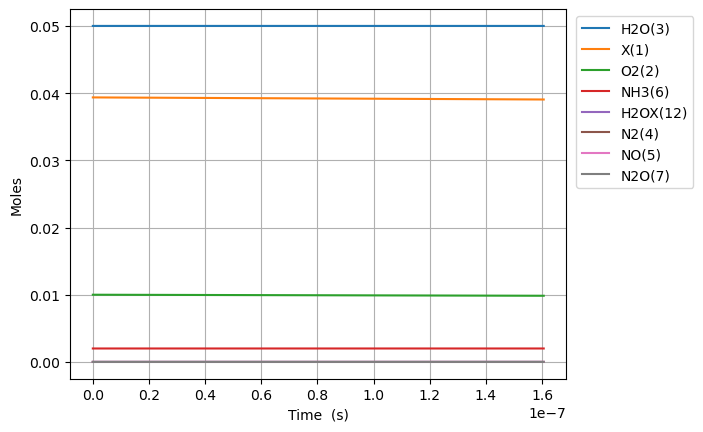

Values plotted in this chart, from the file beside it:
Time (s), Volume (m^3), He, NOX, OX, NX, OHX, NH3X, Ar, Ne, X(1), O2(2), H2O(3), N2(4), NO(5), NH3(6), N2O(7), H2OX(12)
0.0, 0.06652, 0.938, 0.0, 0.0, 0.0, 0.0, 0.0, 0.0, 0.0, 0.03936, 0.01, 0.05, 0.0, 0.0, 0.002, 0.0, 0.0
9.231074258795036e-28, 0.06652, 0.938, 0.0, 1.8127165133123876e-24, 0.0, 6.477971325900522e-63, 1.2067229161050736e-25, 0.0, 0.0, 0.03936, 0.01, 0.05, 0.0, 0.0, 0.002, 0.0, 1.999917485723858e-22
2.5847007924626104e-27, 0.06652, 0.938, 0.0, 5.075606237274685e-24, 0.0, 9.78951060162804e-62, 3.3788241650942064e-25, 0.0, 0.0, 0.03936, 0.01, 0.05, 0.0, 0.0, 0.002, 0.0, 5.599768960026802e-22
5.9078875256288236e-27, 0.06652, 0.938, 0.0, 1.1601385685199282e-23, 0.0, 1.0531108807402496e-60, 7.723026663072472e-25, 0.0, 0.0, 0.03936, 0.01, 0.05, 0.0, 0.0, 0.002, 0.0, 1.2799471908632683e-21
1.2554260991961251e-26, 0.06652, 0.938, 0.0, 2.4652944581048473e-23, 0.0, 9.679903346216086e-60, 1.6411431659029001e-24, 0.0, 0.0, 0.03936, 0.01, 0.05, 0.0, 0.0, 0.002, 0.0, 2.7198877805844417e-21
2.5847007924626105e-26, 0.06652, 0.938, 0.0, 5.0756062372746855e-23, 0.0, 8.281361109851973e-59, 3.378824165094206e-24, 0.0, 0.0, 0.03936, 0.01, 0.05, 0.0, 0.0, 0.002, 0.0, 5.599768960026779e-21
5.243250178995582e-26, 0.06652, 0.938, 0.0, 1.0296229795614362e-22, 0.0, 6.847189511464557e-58, 6.854186163476818e-24, 0.0, 0.0, 0.03936, 0.01, 0.05, 0.0, 0.0, 0.002, 0.0, 1.1359531318911409e-20
1.0560348952061522e-25, 0.06652, 0.938, 0.0, 2.0737476912293715e-22, 0.0, 5.568020795478979e-57, 1.3804910160242042e-23, 0.0, 0.0, 0.03936, 0.01, 0.05, 0.0, 0.0, 0.002, 0.0, 2.2879056036680496e-20
2.119454649819341e-25, 0.06652, 0.938, 0.0, 4.1619971145652424e-22, 0.0, 4.49081048695968e-56, 2.7706358153772485e-23, 0.0, 0.0, 0.03936, 0.01, 0.05, 0.0, 0.0, 0.002, 0.0, 4.5918105472217995e-20
4.246294159045717e-25, 0.06652, 0.938, 0.0, 8.338495961236984e-22, 0.0, 3.607263203876845e-55, 5.550925414083338e-23, 0.0, 0.0, 0.03936, 0.01, 0.05, 0.0, 0.0, 0.002, 0.0, 9.199620434329026e-20
8.499973177498471e-25, 0.06652, 0.938, 0.0, 1.6691493654580467e-21, 0.0, 2.891667947527467e-54, 1.1111504611495516e-22, 0.0, 0.0, 0.03936, 0.01, 0.05, 0.0, 0.0, 0.002, 0.0, 1.8415240208542386e-19
1.700733121440398e-24, 0.06652, 0.938, 0.0, 3.339748904126743e-21, 0.0, 2.315679603921293e-53, 2.2232663006319863e-22, 0.0, 0.0, 0.03936, 0.01, 0.05, 0.0, 0.0, 0.002, 0.0, 3.6846479756964733e-19
3.4022047288215e-24, 0.06652, 0.938, 0.0, 6.680947981464136e-21, 0.0, 1.8534822399610562e-52, 4.447497979596855e-22, 0.0, 0.0, 0.03936, 0.01, 0.05, 0.0, 0.0, 0.002, 0.0, 7.370895885379195e-19
6.805147943583702e-24, 0.06652, 0.938, 0.0, 1.3363346136138923e-20, 0.0, 1.483161306394624e-51, 8.895961337526583e-22, 0.0, 0.0, 0.03936, 0.01, 0.05, 0.0, 0.0, 0.002, 0.0, 1.4743391704737643e-18
1.3611034373108106e-23, 0.06652, 0.938, 0.0, 2.6728142445488495e-20, 0.0, 1.1866792692247142e-50, 1.779288805338602e-21, 0.0, 0.0, 0.03936, 0.01, 0.05, 0.0, 0.0, 0.002, 0.0, 2.9488383343426567e-18
2.7222807232156913e-23, 0.06652, 0.938, 0.0, 5.3457735064187636e-20, 0.0, 9.49403508689686e-50, 3.5586741485104774e-21, 0.0, 0.0, 0.03936, 0.01, 0.05, 0.0, 0.0, 0.002, 0.0, 5.8978366620692514e-18
5.444635295025453e-23, 0.06652, 0.938, 0.0, 1.0691692030158589e-19, 0.0, 7.595468450066264e-49, 7.117444834854185e-21, 0.0, 0.0, 0.03936, 0.01, 0.05, 0.0, 0.0, 0.002, 0.0, 1.1795833317477684e-17
1.0889344438644976e-22, 0.06652, 0.938, 0.0, 2.1383529077638235e-19, 0.0, 6.076470913696686e-48, 1.4234986207541424e-20, 0.0, 0.0, 0.03936, 0.01, 0.05, 0.0, 0.0, 0.002, 0.0, 2.3591826628115508e-17
2.177876272588402e-22, 0.06652, 0.938, 0.0, 4.2767203172597507e-19, 0.0, 4.861215192639395e-47, 2.847006895291521e-20, 0.0, 0.0, 0.03936, 0.01, 0.05, 0.0, 0.0, 0.002, 0.0, 4.718381324867501e-17
4.355759930036212e-22, 0.06652, 0.938, 0.0, 8.553455136251594e-19, 0.0, 3.888987538732836e-46, 5.694023444365997e-20, 0.0, 0.0, 0.03936, 0.01, 0.05, 0.0, 0.0, 0.002, 0.0, 9.43677864869294e-17
8.711527244931833e-22, 0.06652, 0.938, 0.0, 1.7106924774235238e-18, 0.0, 3.1111961846702327e-45, 1.138805654251383e-19, 0.0, 0.0, 0.03936, 0.01, 0.05, 0.0, 0.0, 0.002, 0.0, 1.8873573295197972e-16
1.7423061874723074e-21, 0.06652, 0.938, 0.0, 3.4213864050202362e-18, 0.0, 2.488959408930038e-44, 2.2776122738805023e-19, 0.0, 0.0, 0.03936, 0.01, 0.05, 0.0, 0.0, 0.002, 0.0, 3.774716258362466e-16
3.484613113430555e-21, 0.06652, 0.938, 0.0, 6.842774260213595e-18, 0.0, 1.9911685111707116e-43, 4.555225513136949e-19, 0.0, 0.0, 0.03936, 0.01, 0.05, 0.0, 0.0, 0.002, 0.0, 7.549434114214452e-16
6.969226965347051e-21, 0.06652, 0.938, 0.0, 1.368554997060004e-17, 0.0, 1.5929352018252084e-42, 9.110451991642682e-19, 0.0, 0.0, 0.03936, 0.01, 0.05, 0.0, 0.0, 0.002, 0.0, 1.5098869818585018e-15
1.393845466918004e-20, 0.06652, 0.938, 0.0, 2.7371101391371865e-17, 0.0, 1.2743483174602372e-41, 1.8220904948625496e-18, 0.0, 0.0, 0.03936, 0.01, 0.05, 0.0, 0.0, 0.002, 0.0, 3.0197741197992525e-15
2.7876910076846026e-20, 0.06652, 0.938, 0.0, 5.474220423291124e-17, 0.0, 1.0194787145195764e-40, 3.644181086247652e-18, 0.0, 0.0, 0.03936, 0.01, 0.05, 0.0, 0.0, 0.002, 0.0, 6.0395483839473065e-15
5.5753820892178e-20, 0.06652, 0.938, 0.0, 1.0948440991597289e-16, 0.0, 8.155829928783842e-40, 7.28836226897202e-18, 0.0, 0.0, 0.03936, 0.01, 0.05, 0.0, 0.0, 0.002, 0.0, 1.207909686530962e-14
1.1150764252284194e-19, 0.06652, 0.938, 0.0, 2.1896882128202768e-16, 0.0, 6.524663980752642e-39, 1.4576724634237393e-17, 0.0, 0.0, 0.03936, 0.01, 0.05, 0.0, 0.0, 0.002, 0.0, 2.4158193640299074e-14
1.6726146415350588e-19, 0.06652, 0.938, 0.0, 3.28453232648014e-16, 0.0, 1.9370096171449364e-38, 2.1865086999319402e-17, 0.0, 0.0, 0.03936, 0.01, 0.05, 0.0, 0.0, 0.002, 0.0, 3.6237290227553366e-14
2.230152857841698e-19, 0.06652, 0.938, 0.0, 4.3793764401393196e-16, 0.0, 4.220641993403464e-38, 2.9153449364218057e-17, 0.0, 0.0, 0.03936, 0.01, 0.05, 0.0, 0.0, 0.002, 0.0, 4.8316386627072485e-14
3.3452292904549765e-19, 0.06652, 0.938, 0.0, 6.569064667456071e-16, 0.0, 1.225122156944284e-37, 4.373017409358503e-17, 0.0, 0.0, 0.03936, 0.01, 0.05, 0.0, 0.0, 0.002, 0.0, 7.247457898550781e-14
4.460305723068255e-19, 0.06652, 0.938, 0.0, 8.758752894770305e-16, 0.0, 2.6792039560803867e-37, 5.830689882227771e-17, 0.0, 0.0, 0.03936, 0.01, 0.05, 0.0, 0.0, 0.002, 0.0, 9.663277065357399e-14
5.575382155681534e-19, 0.06652, 0.938, 0.0, 1.0948441122081845e-15, 0.0, 5.0265511922617305e-37, 7.288362355024796e-17, 0.0, 0.0, 0.03936, 0.01, 0.05, 0.0, 0.0, 0.002, 0.0, 1.2079096158195898e-13
7.805535020908091e-19, 0.06652, 0.938, 0.0, 1.5327817576696661e-15, 0.0, 1.3753559439299732e-36, 1.0203707300397576e-16, 0.0, 0.0, 0.03936, 0.01, 0.05, 0.0, 0.0, 0.002, 0.0, 1.6910734117322307e-13
1.0035687886134648e-18, 0.06652, 0.938, 0.0, 1.970719403130053e-15, 0.0, 2.899417577638574e-36, 1.3119052245476933e-16, 0.0, 0.0, 0.03936, 0.01, 0.05, 0.0, 0.0, 0.002, 0.0, 2.1742371776025002e-13
1.4495993616587764e-18, 0.06652, 0.938, 0.0, 2.8465946940475407e-15, 0.0, 8.8441225178596e-36, 1.894974213475551e-16, 0.0, 0.0, 0.03936, 0.01, 0.05, 0.0, 0.0, 0.002, 0.0, 3.140564619228602e-13
2.3416605077493994e-18, 0.06652, 0.938, 0.0, 4.598345275869375e-15, 0.0, 3.837539858918686e-35, 3.061112190979211e-16, 0.0, 0.0, 0.03936, 0.01, 0.05, 0.0, 0.0, 0.002, 0.0, 5.073219142025929e-13
4.125782799930645e-18, 0.06652, 0.938, 0.0, 8.101846439460478e-15, 0.0, 2.169576094774373e-34, 5.393388144578328e-16, 0.0, 0.0, 0.03936, 0.01, 0.05, 0.0, 0.0, 0.002, 0.0, 8.938526745813462e-13
7.694027384293137e-18, 0.06652, 0.938, 0.0, 1.5108848766432426e-14, 0.0, 1.4426112391272893e-33, 1.005794004614375e-15, 0.0, 0.0, 0.03936, 0.01, 0.05, 0.0, 0.0, 0.002, 0.0, 1.6669136186169181e-12
1.4830516553018118e-17, 0.06652, 0.938, 0.0, 2.912285341953528e-14, 0.0, 1.049133793207334e-32, 1.9387043826743337e-15, 0.0, 0.0, 0.03936, 0.01, 0.05, 0.0, 0.0, 0.002, 0.0, 3.213033199804685e-12
2.910349489046809e-17, 0.06652, 0.938, 0.0, 5.715086272237684e-14, 0.0, 7.996505319122237e-32, 3.8045251297817565e-15, 0.0, 0.0, 0.03936, 0.01, 0.05, 0.0, 0.0, 0.002, 0.0, 6.305263134672971e-12
5.764945156536801e-17, 0.06652, 0.938, 0.0, 1.1320688131460345e-13, 0.0, 6.243087805179077e-31, 7.536166587946618e-15, 0.0, 0.0, 0.03936, 0.01, 0.05, 0.0, 0.0, 0.002, 0.0, 1.2489686094586074e-11
8.619540824026795e-17, 0.06652, 0.938, 0.0, 1.6926289988888816e-13, 0.0, 1.9701472889366806e-30, 1.126780799804484e-14, 0.0, 0.0, 0.03936, 0.01, 0.05, 0.0, 0.0, 0.002, 0.0, 1.8674059841668128e-11
1.147413649151679e-16, 0.06652, 0.938, 0.0, 2.2531891844523107e-13, 0.0, 4.4820902746428e-30, 1.4999449360076432e-14, 0.0, 0.0, 0.03936, 0.01, 0.05, 0.0, 0.0, 0.002, 0.0, 2.4858384376292018e-11
1.4328732159006783e-16, 0.06652, 0.938, 0.0, 2.8137493698363237e-13, 0.0, 8.537082016510078e-30, 1.873109067404139e-14, 0.0, 0.0, 0.03936, 0.01, 0.05, 0.0, 0.0, 0.002, 0.0, 3.104265969884311e-11
2.003792349398677e-16, 0.06652, 0.938, 0.0, 3.9348697400661055e-13, 0.0, 2.267389359541311e-29, 2.6194373157771447e-14, 0.0, 0.0, 0.03936, 0.01, 0.05, 0.0, 0.0, 0.002, 0.0, 4.341106270915561e-11
2.574711482896676e-16, 0.06652, 0.938, 0.0, 5.055990109578238e-13, 0.0, 4.7403857815800204e-29, 3.365765544923504e-14, 0.0, 0.0, 0.03936, 0.01, 0.05, 0.0, 0.0, 0.002, 0.0, 5.5779268875696084e-11
3.1456306163946745e-16, 0.06652, 0.938, 0.0, 6.177110478372731e-13, 0.0, 8.590984262008563e-29, 4.1120937548432245e-14, 0.0, 0.0, 0.03936, 0.01, 0.05, 0.0, 0.0, 0.002, 0.0, 6.814727820171808e-11
3.7165497498926733e-16, 0.06652, 0.938, 0.0, 7.298230846449599e-13, 0.0, 1.4134783119812352e-28, 4.8584219455363064e-14, 0.0, 0.0, 0.03936, 0.01, 0.05, 0.0, 0.0, 0.002, 0.0, 8.051509069044761e-11
4.85838801688867e-16, 0.06652, 0.938, 0.0, 9.5404715804505e-13, 0.0, 3.1512849901325067e-28, 6.351078269242577e-14, 0.0, 0.0, 0.03936, 0.01, 0.05, 0.0, 0.0, 0.002, 0.0, 1.0525012516840707e-10
5.886042457185068e-16, 0.06652, 0.938, 0.0, 1.155848823859714e-12, 0.0, 5.600675961788168e-28, 7.694468894823168e-14, 0.0, 0.0, 0.03936, 0.01, 0.05, 0.0, 0.0, 0.002, 0.0, 1.2751098304634004e-10
6.913696897481466e-16, 0.06652, 0.938, 0.0, 1.3576504894418843e-12, 0.0, 9.074018539419073e-28, 9.03785945810952e-14, 0.0, 0.0, 0.03936, 0.01, 0.05, 0.0, 0.0, 0.002, 0.0, 1.4977120322003753e-10
8.969005778074261e-16, 0.06652, 0.938, 0.0, 1.7612538199087704e-12, 0.0, 1.980694683496346e-27, 1.1724640397799613e-13, 0.0, 0.0, 0.03936, 0.01, 0.05, 0.0, 0.0, 0.002, 0.0, 1.9428973052775573e-10
1.3079623539259852e-15, 0.06652, 0.938, 0.0, 2.5684604780529064e-12, 0.0, 6.142034412857525e-27, 1.7098201529650042e-13, 0.0, 0.0, 0.03936, 0.01, 0.05, 0.0, 0.0, 0.002, 0.0, 2.833191334958953e-10
1.7190241300445443e-15, 0.06652, 0.938, 0.0, 3.3756671324778758e-12, 0.0, 1.3942492380383173e-26, 2.2471761664795424e-13, 0.0, 0.0, 0.03936, 0.01, 0.05, 0.0, 0.0, 0.002, 0.0, 3.7233833524169065e-10
2.541147682281662e-15, 0.06652, 0.938, 0.0, 4.990080430171985e-12, 0.0, 4.503356377747153e-26, 3.3218878944977383e-13, 0.0, 0.0, 0.03936, 0.01, 0.05, 0.0, 0.0, 0.002, 0.0, 5.50346139741552e-10
3.3632712345187803e-15, 0.06652, 0.938, 0.0, 6.604493712994438e-12, 0.0, 1.0439792611142918e-25, 4.396599223835809e-13, 0.0, 0.0, 0.03936, 0.01, 0.05, 0.0, 0.0, 0.002, 0.0, 7.283131533767674e-10
4.1853947867558986e-15, 0.06652, 0.938, 0.0, 8.218906980948582e-12, 0.0, 2.0117663494888455e-25, 5.471310154495014e-13, 0.0, 0.0, 0.03936, 0.01, 0.05, 0.0, 0.0, 0.002, 0.0, 9.062393854947853e-10
5.007518338993017e-15, 0.06652, 0.938, 0.0, 9.833320234037751e-12, 0.0, 3.445075337413733e-25, 6.546020686476613e-13, 0.0, 0.0, 0.03936, 0.01, 0.05, 0.0, 0.0, 0.002, 0.0, 1.0841248454408667e-09
5.829641891230135e-15, 0.06652, 0.938, 0.0, 1.1447733472265285e-11, 0.0, 5.4352524709589585e-25, 7.620730819781865e-13, 0.0, 0.0, 0.03936, 0.01, 0.05, 0.0, 0.0, 0.002, 0.0, 1.261969542558073e-09
... 1,679 more rows
